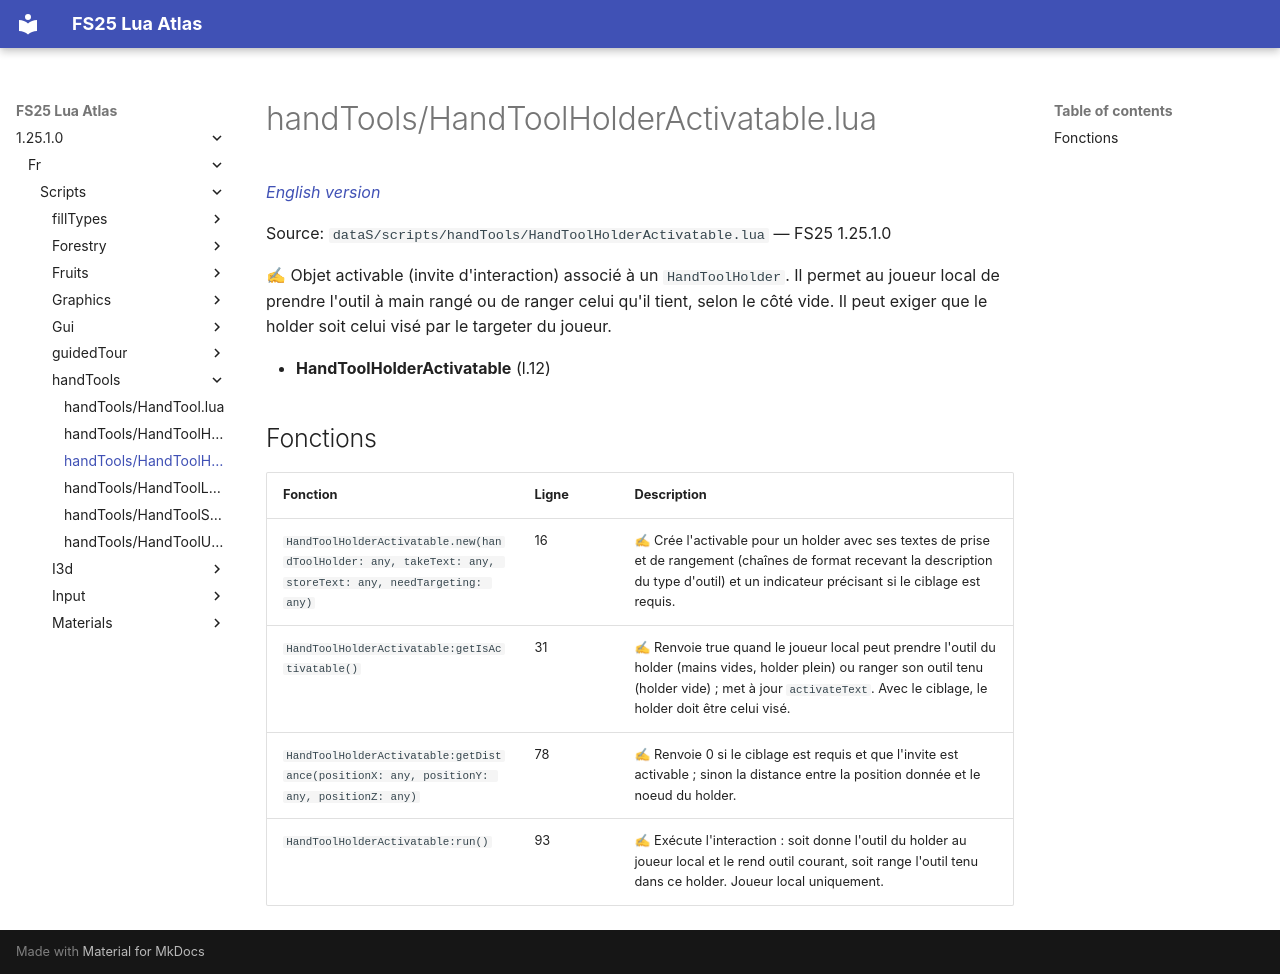

repository: Tim0219800/fs25-lua-atlas · page: 1.25.1.0/fr/scripts/handTools/HandToolHolderActivatable.html · generator: mkdocs

# handTools/HandToolHolderActivatable.lua

*[English version](../../../scripts/handTools/HandToolHolderActivatable.md)*

Source: `dataS/scripts/handTools/HandToolHolderActivatable.lua` — FS25 1.25.1.0

✍ Objet activable (invite d'interaction) associé à un `HandToolHolder`. Il permet au joueur local de prendre l'outil à main rangé ou de ranger celui qu'il tient, selon le côté vide. Il peut exiger que le holder soit celui visé par le targeter du joueur.

- **HandToolHolderActivatable** (l.12)

## Fonctions

| Fonction | Ligne | Description |
|---|---|---|
| `HandToolHolderActivatable.new(handToolHolder: any, takeText: any, storeText: any, needTargeting: any)` | 16 | ✍ Crée l'activable pour un holder avec ses textes de prise et de rangement (chaînes de format recevant la description du type d'outil) et un indicateur précisant si le ciblage est requis. |
| `HandToolHolderActivatable:getIsActivatable()` | 31 | ✍ Renvoie true quand le joueur local peut prendre l'outil du holder (mains vides, holder plein) ou ranger son outil tenu (holder vide) ; met à jour `activateText`. Avec le ciblage, le holder doit être celui visé. |
| `HandToolHolderActivatable:getDistance(positionX: any, positionY: any, positionZ: any)` | 78 | ✍ Renvoie 0 si le ciblage est requis et que l'invite est activable ; sinon la distance entre la position donnée et le noeud du holder. |
| `HandToolHolderActivatable:run()` | 93 | ✍ Exécute l'interaction : soit donne l'outil du holder au joueur local et le rend outil courant, soit range l'outil tenu dans ce holder. Joueur local uniquement. |
